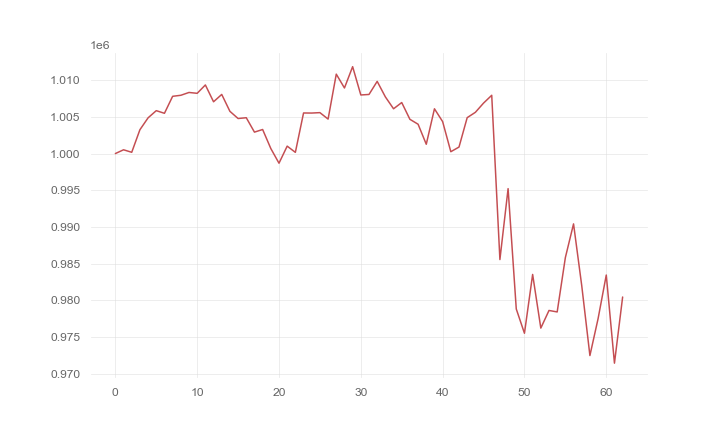

Data behind this chart, as committed beside it:
, 0
0, 1000000
1, 1000514
2, 1000173
3, 1003246
4, 1004870
5, 1005847
6, 1005486
7, 1007803
8, 1007942
9, 1008326
10, 1008210
11, 1009349
12, 1007057
13, 1008057
14, 1005754
15, 1004775
16, 1004883
17, 1002920
18, 1003279
19, 1000685
20, 998686
21, 1001012
22, 1000164
23, 1005530
24, 1005520
25, 1005577
26, 1004698
27, 1010823
28, 1008937
29, 1011841
30, 1007984
31, 1008055
32, 1009836
33, 1007723
34, 1006102
35, 1006952
36, 1004667
37, 1003997
38, 1001268
39, 1006101
40, 1004353
41, 1000251
42, 1000887
43, 1004893
44, 1005620
45, 1006876
46, 1007941
47, 985555
48, 995220
49, 978817
50, 975512
51, 983527
52, 976214
53, 978618
54, 978416
55, 985826
56, 990417
57, 982007
58, 972473
59, 977505
... 3 more rows
